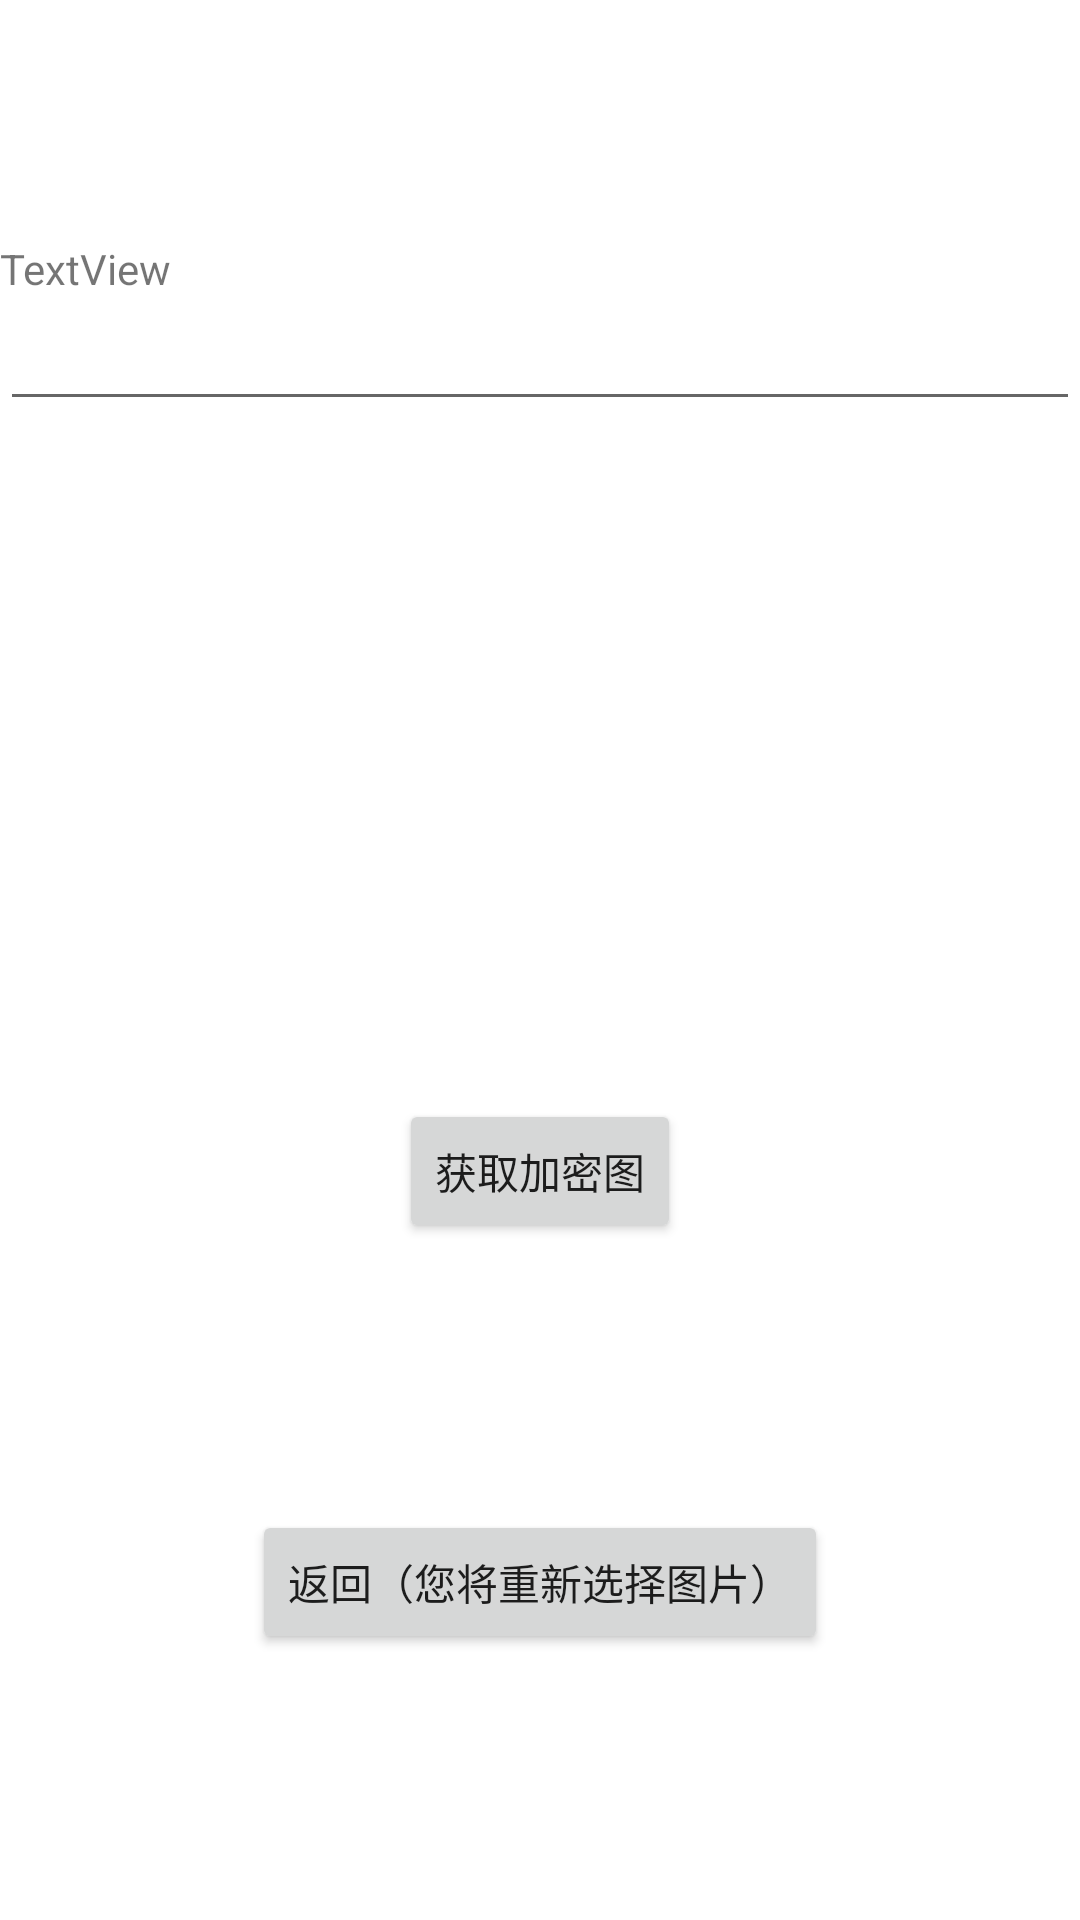

Android layout source for this screen:
<!-- AndroidManifest.xml: application theme Theme.Security -->
<!-- res/layout/activity_text_activitiy.xml -->
<?xml version="1.0" encoding="utf-8"?>

<androidx.constraintlayout.widget.ConstraintLayout xmlns:android="http://schemas.android.com/apk/res/android"
    xmlns:app="http://schemas.android.com/apk/res-auto"
    xmlns:tools="http://schemas.android.com/tools"
    android:layout_width="match_parent"
    android:layout_height="match_parent"
    tools:context=".TextActivitiy">

    <TextView
        android:id="@+id/textView"
        android:layout_width="wrap_content"
        android:layout_height="wrap_content"
        android:layout_marginTop="80dp"
        android:text="TextView"
        app:layout_constraintStart_toStartOf="parent"
        app:layout_constraintTop_toTopOf="parent" />

    <EditText
        android:id="@+id/editText"
        android:layout_width="match_parent"
        android:layout_height="wrap_content"
        app:layout_constraintStart_toStartOf="parent"
        app:layout_constraintTop_toBottomOf="@+id/textView" />

    <Button
        android:id="@+id/get"
        android:layout_width="wrap_content"
        android:layout_height="wrap_content"
        android:text="获取加密图"
        app:layout_constraintBottom_toBottomOf="parent"
        app:layout_constraintEnd_toEndOf="parent"
        app:layout_constraintStart_toStartOf="parent"
        app:layout_constraintTop_toBottomOf="@+id/editText" />

    <Button
        android:id="@+id/back"
        android:layout_width="wrap_content"
        android:layout_height="wrap_content"
        android:text="返回（您将重新选择图片）"
        app:layout_constraintBottom_toBottomOf="parent"
        app:layout_constraintEnd_toEndOf="parent"
        app:layout_constraintStart_toStartOf="parent"
        app:layout_constraintTop_toBottomOf="@+id/get" />
</androidx.constraintlayout.widget.ConstraintLayout>
<!-- resources referenced by this layout -->
<resources>
  <style name="Theme.Security" parent="Theme.MaterialComponents.DayNight.DarkActionBar">
          
          <item name="colorPrimary">@color/purple_500</item>
          <item name="colorPrimaryVariant">@color/purple_700</item>
          <item name="colorOnPrimary">@color/white</item>
          
          <item name="colorSecondary">@color/teal_200</item>
          <item name="colorSecondaryVariant">@color/teal_700</item>
          <item name="colorOnSecondary">@color/black</item>
          
          <item name="android:statusBarColor" tools:targetApi="l">?attr/colorPrimaryVariant</item>
          
      </style>
  <color name="purple_500">#323232</color>
  <color name="purple_700">#323232</color>
  <color name="white">#FFFFFFFF</color>
  <color name="teal_200">#FF03DAC5</color>
  <color name="teal_700">#FF018786</color>
  <color name="black">#FF000000</color>
</resources>
